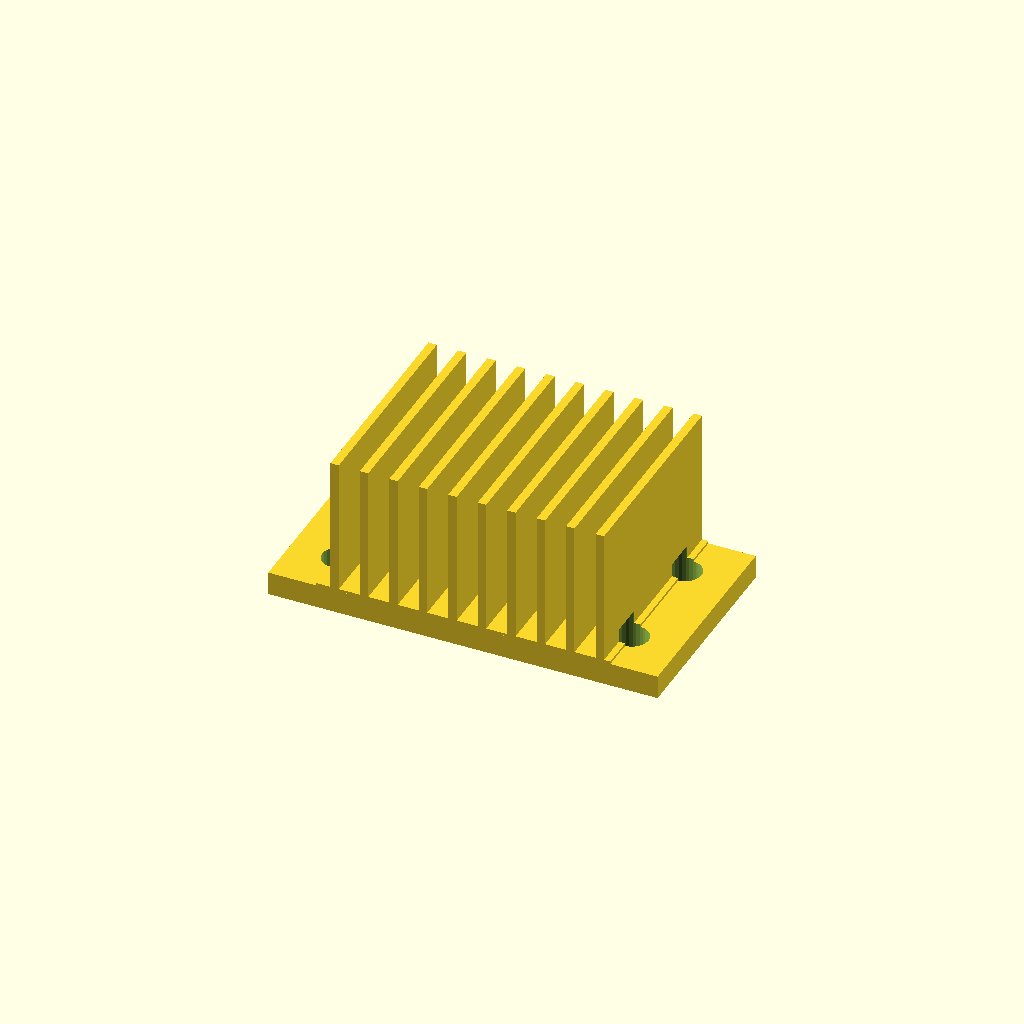
Cell 1 — every parameter at its default value.
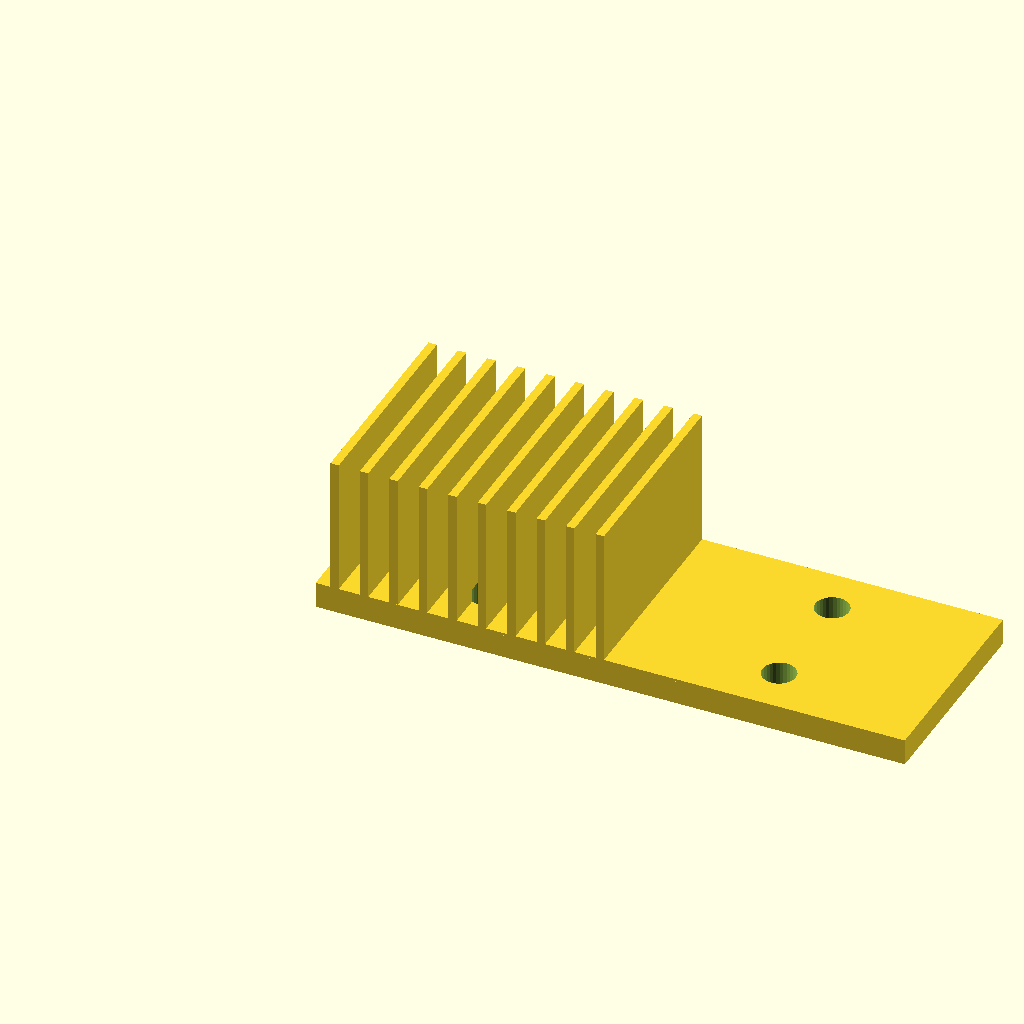
Cell 2: base_w = 112 (everything else at default).
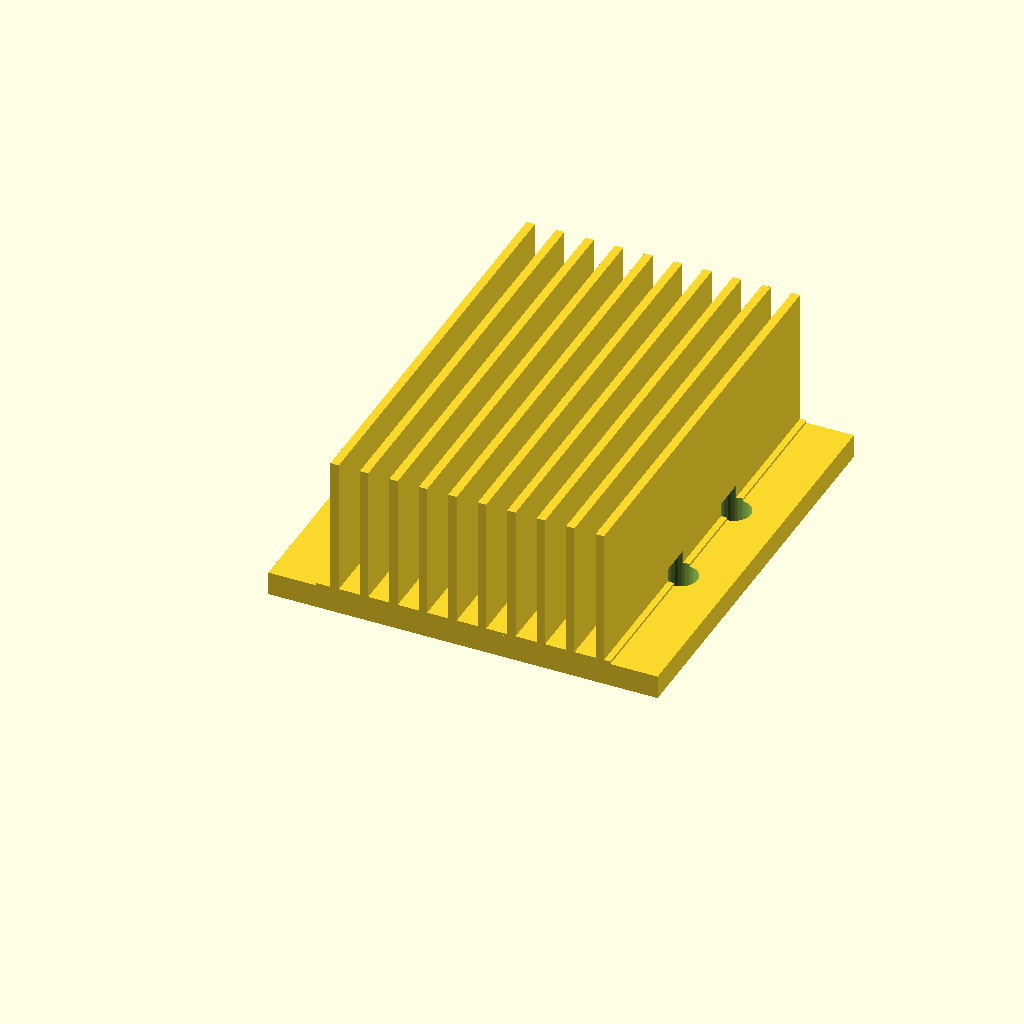
Cell 3 — base_d set to 80, the other parameters unchanged.
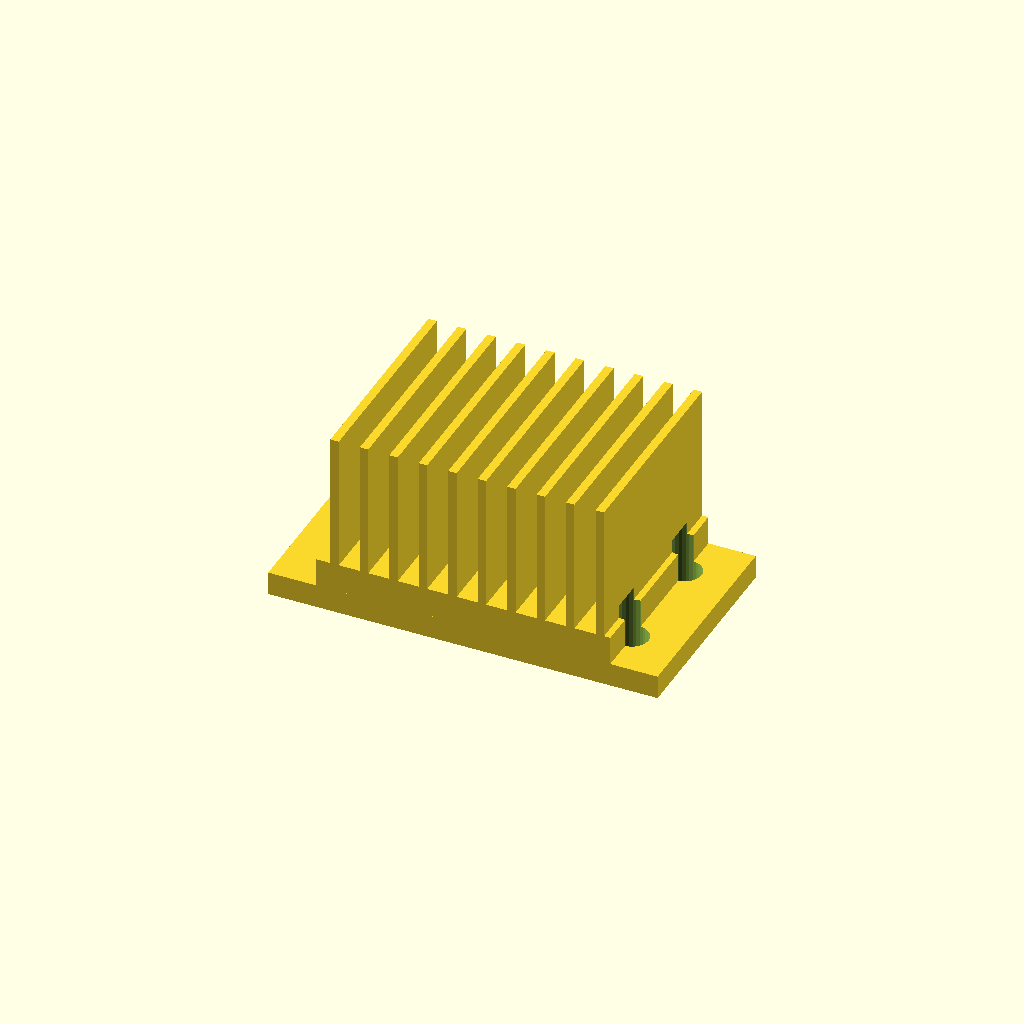
Cell 4: base_t = 10 (everything else at default).
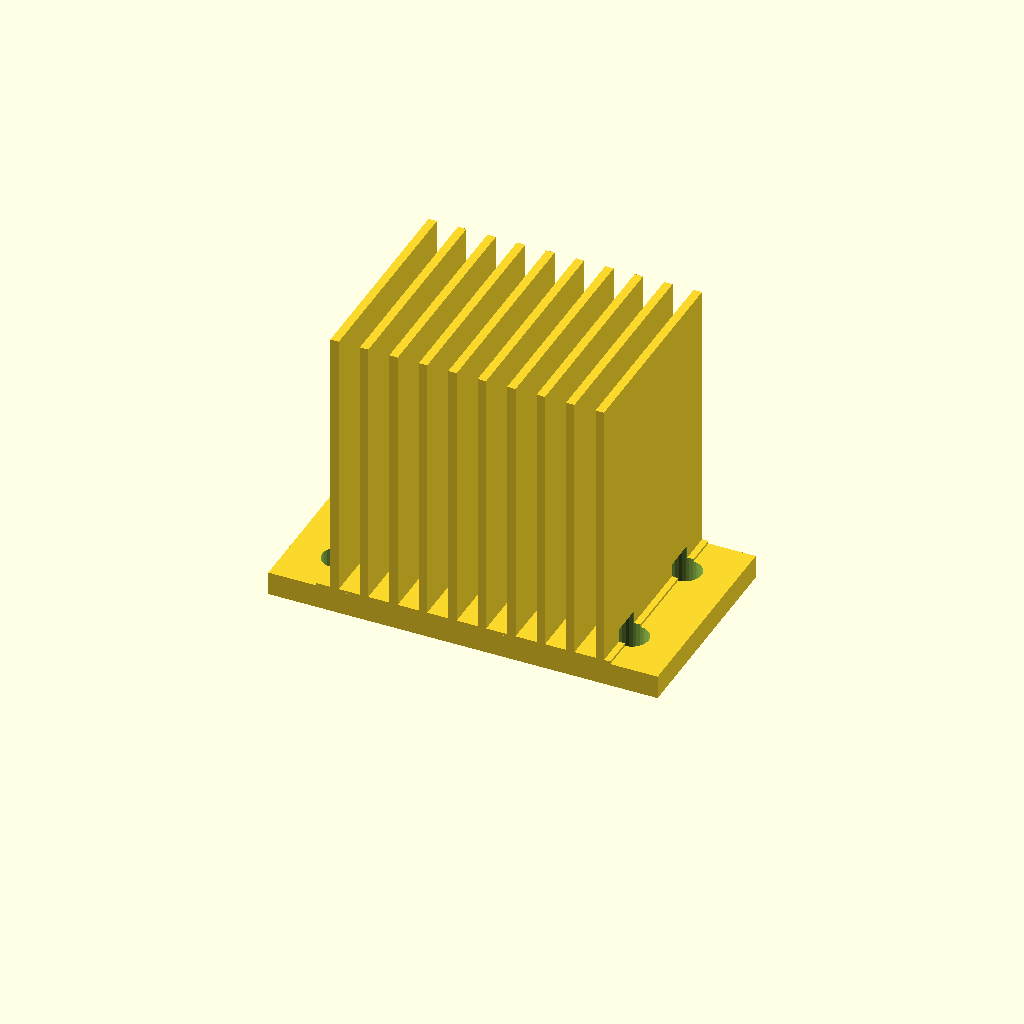
Cell 5 — fin_h set to 52, the other parameters unchanged.
All cells are drawn from one camera (rotation 55°, 0°, 25°, orthographic, colour scheme Cornfield), so only the parameter changes between them.
OpenSCAD source file optional_data/data/gen3/heatsinks/part_0029.scad:
$fn = 32;

// ----------------------------------------------------------------------
// Finned heat sink: 56 x 40 mm base, 26 mm fins
// ----------------------------------------------------------------------

// --- parameters (mm) ---
base_w = 56;              // base width
base_d = 40;              // base depth
base_t = 5;               // base thickness
fin_h = 26;               // fin height above the base
holes_d = 6.35;           // fixing holes
hole_x = 27.82;           // hole offset in x
hole_y = 10.82;           // hole offset in y
fin_t = 1.6;              // fin thickness
fin_pitch = 5.6;          // fin pitch
fin_count = 10;           // number of fins
fin_x0 = 2.8;             // first fin offset
flange_w = 74;            // flange plate width
flange_t = 4;             // flange plate thickness

difference() {
  union() {
    cube([base_w, base_d, base_t]);
    for (i = [0 : fin_count - 1]) {
      translate([fin_x0 + i * fin_pitch, 0, base_t - 0.5]) cube([fin_t, base_d, fin_h + 0.5]);
    }
    /* mounting flange, a wider plate sharing the base bottom */
    translate([(base_w - flange_w) / 2, 0, 0]) cube([flange_w, base_d, flange_t + 0.5]);
  }
  /* fixing holes through the base, 2.5 mm clear on both sides */
  for (hx = [-27.82, 27.82]) {
    for (hy = [-10.82, 10.82]) {
      translate([base_w / 2 + hx, base_d / 2 + hy, -2.5]) cylinder(h = base_t + 5, d = holes_d);
    }
  }
}
Customizer parameters (derived from the source; name, type, default, range or options):
base_w: number, default 56
base_d: number, default 40
base_t: number, default 5
fin_h: number, default 26
holes_d: number, default 6.35
hole_x: number, default 27.82
hole_y: number, default 10.82
fin_t: number, default 1.6
fin_pitch: number, default 5.6
fin_count: number, default 10
fin_x0: number, default 2.8
flange_w: number, default 74
flange_t: number, default 4
